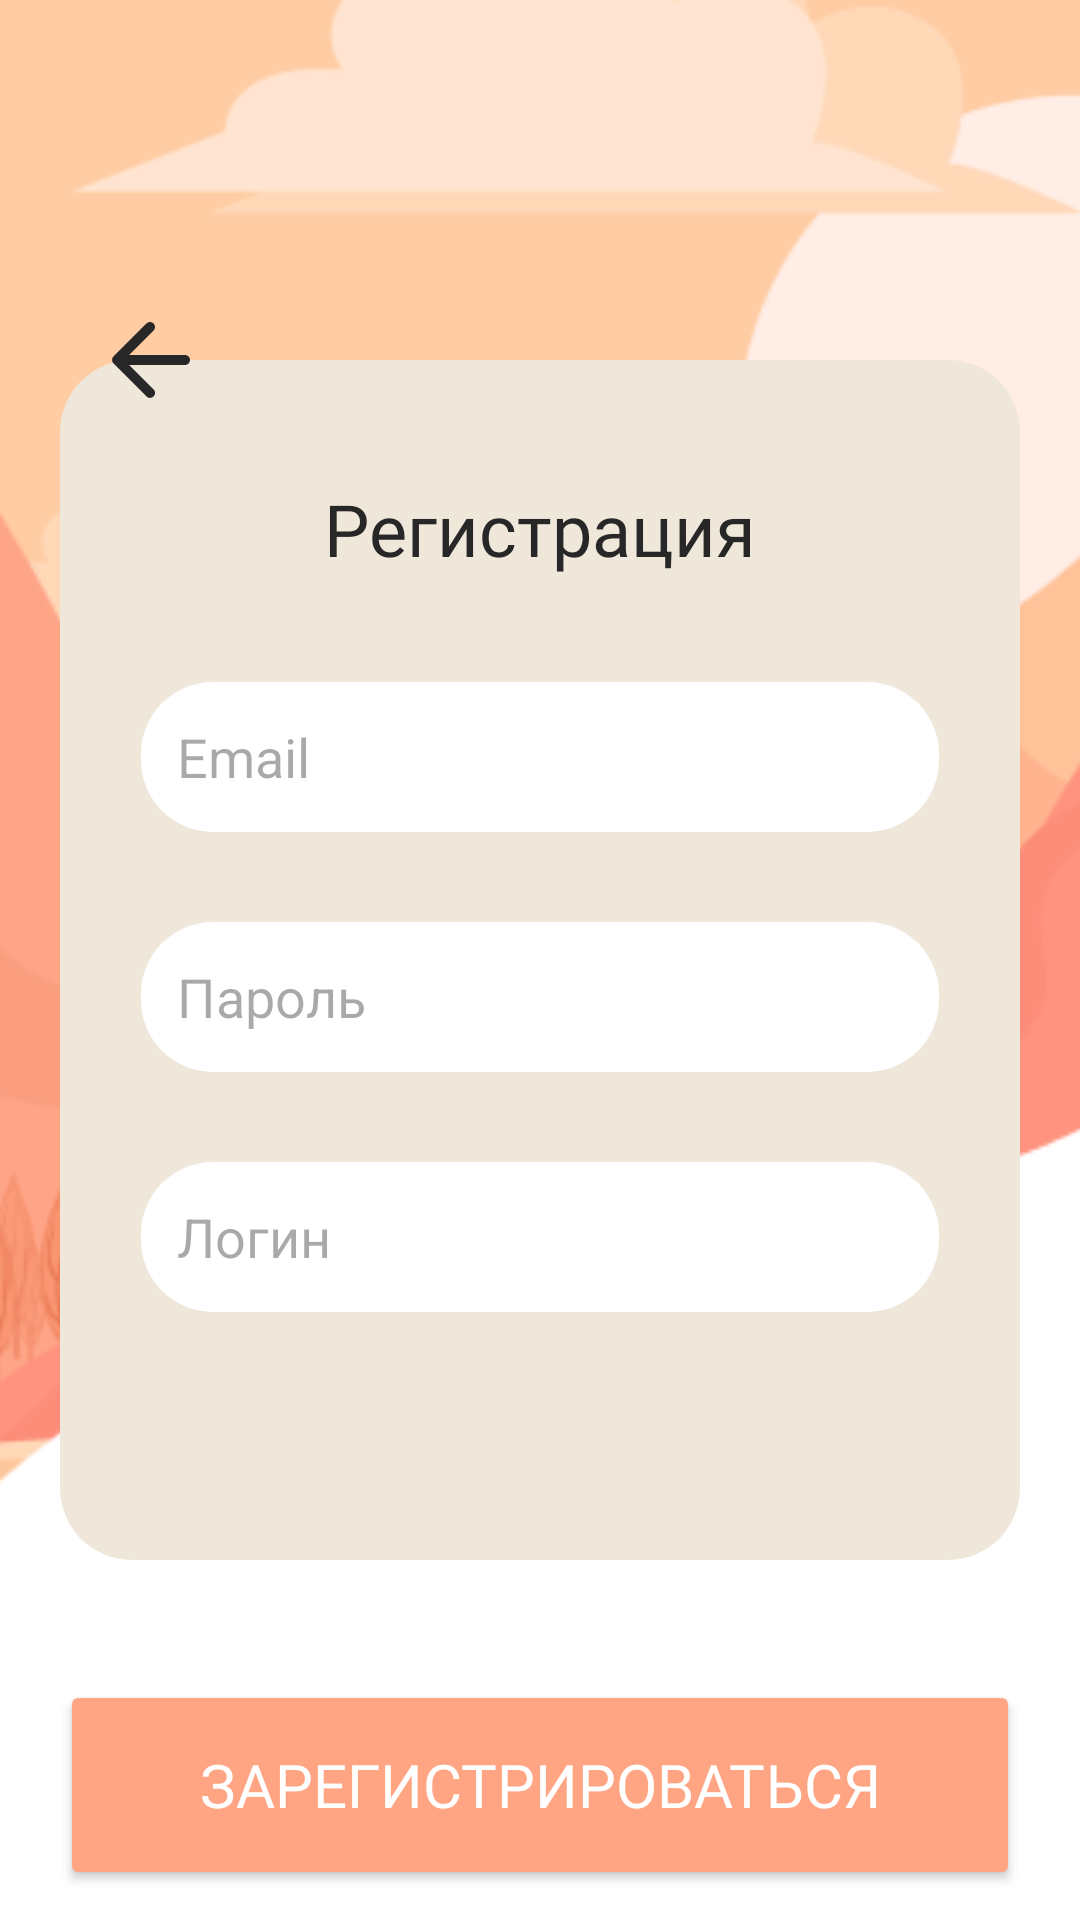

Android layout source for this screen:
<!-- AndroidManifest.xml: application theme Theme.RegisterWithFirebaseApp -->
<!-- res/layout/activity_register.xml -->
<?xml version="1.0" encoding="utf-8"?>
<androidx.constraintlayout.widget.ConstraintLayout xmlns:android="http://schemas.android.com/apk/res/android"
    xmlns:app="http://schemas.android.com/apk/res-auto"
    xmlns:tools="http://schemas.android.com/tools"
    android:layout_width="match_parent"
    android:layout_height="match_parent"
    android:background="@color/white"
    tools:context=".Register">


    <ImageView
        android:id="@+id/imageView"
        android:layout_width="411dp"
        android:layout_height="612dp"
        android:scaleType="centerCrop"
        app:layout_constraintEnd_toEndOf="parent"
        app:layout_constraintStart_toStartOf="parent"
        app:layout_constraintTop_toTopOf="parent"
        app:srcCompat="@drawable/backgroud_login_main" />

    <View
        android:id="@+id/view2"
        android:layout_width="320dp"
        android:layout_height="400dp"
        android:background="@drawable/beige_background_small"
        app:layout_constraintBottom_toBottomOf="parent"
        app:layout_constraintEnd_toEndOf="parent"
        app:layout_constraintHorizontal_bias="0.5"
        app:layout_constraintStart_toStartOf="parent"
        app:layout_constraintTop_toTopOf="parent"/>

    <ImageView
        android:id="@+id/back_btn"
        android:layout_width="40dp"
        android:layout_height="40dp"
        android:layout_marginStart="30dp"
        android:src="@drawable/ic_round_arrow_back"
        app:layout_constraintTop_toTopOf="parent"
        android:layout_marginTop="100dp"
        app:layout_constraintStart_toStartOf="parent"/>

    <TextView
        android:id="@+id/register_title"
        android:layout_width="wrap_content"
        android:layout_height="wrap_content"
        android:fontFamily="@font/raleway_semibold"
        android:text="Регистрация"
        android:textColor="@color/black"
        android:textSize="24sp"
        app:layout_constraintEnd_toEndOf="parent"
        app:layout_constraintStart_toStartOf="parent"
        app:layout_constraintTop_toTopOf="@id/view2"
        android:layout_marginTop="40dp" />

    <LinearLayout
        android:layout_width="wrap_content"
        android:layout_height="wrap_content"
        android:layout_marginTop="20dp"
        android:orientation="vertical"
        app:layout_constraintEnd_toEndOf="@+id/view2"
        app:layout_constraintStart_toStartOf="@+id/view2"
        app:layout_constraintTop_toBottomOf="@id/register_title">

        <EditText
            android:id="@+id/editText_register_email"
            android:layout_width="266dp"
            android:layout_height="50dp"
            android:layout_gravity="center"
            android:layout_margin="15dp"
            android:background="@drawable/rounded_edittext"
            android:hint="Email"
            android:inputType="textEmailAddress"
            android:padding="12dp"
            android:singleLine="true"/>

        <EditText
            android:id="@+id/editText_register_password"
            android:layout_width="266dp"
            android:layout_height="50dp"
            android:layout_gravity="center"
            android:layout_margin="15dp"
            android:background="@drawable/rounded_edittext"
            android:hint="Пароль"
            android:padding="12dp"
            android:inputType="textPassword" />


        <EditText
            android:id="@+id/editText_register_full_name"
            android:layout_width="266dp"
            android:layout_height="50dp"
            android:layout_gravity="center"
            android:layout_margin="15dp"
            android:background="@drawable/rounded_edittext"
            android:hint="Логин"
            android:inputType="textPersonName"
            android:padding="12dp" />

        <EditText
            android:id="@+id/editText_register_yes"
            android:hint="enter 'yes' "
            android:layout_width="266dp"
            android:layout_height="50dp"
            android:layout_gravity="center"
            android:layout_margin="15dp"
            android:background="@drawable/rounded_edittext"
            android:padding="12dp"
            android:visibility="gone"/>
    </LinearLayout>


    <Button
        android:id="@+id/button_register"
        android:layout_width="320dp"
        android:layout_height="70dp"
        android:backgroundTint="@color/peach"
        android:text="Зарегистрироваться"
        android:fontFamily="@font/raleway_semibold"
        android:textColor="@color/white"
        android:textSize="20dp"
        app:layout_constraintEnd_toEndOf="parent"
        app:layout_constraintStart_toStartOf="parent"
        app:layout_constraintTop_toBottomOf="@id/view2"
        android:layout_marginTop="40dp"/>

    <ProgressBar
        android:id="@+id/progressBar"
        android:layout_width="wrap_content"
        android:layout_height="wrap_content"
        android:layout_centerHorizontal="true"
        android:layout_centerVertical="true"
        android:elevation="10dp"
        android:visibility="gone"
        tools:ignore="MissingConstraints" />


</androidx.constraintlayout.widget.ConstraintLayout>
<!-- resources referenced by this layout -->
<resources>
  <color name="black">#272727</color>
  <color name="peach">#FFA583</color>
  <color name="white">#FFFFFFFF</color>
  <!-- drawable backgroud_login_main: png bitmap (drawable, 25891 bytes) -->
  <!-- drawable beige_background_small (drawable) -->
  <?xml version="1.0" encoding="utf-8"?>
  <shape xmlns:android="http://schemas.android.com/apk/res/android" android:shape="rectangle">
      <solid
          android:color="@color/beige"/>
      <corners
          android:radius="24dp"/>
  </shape>
  <!-- drawable ic_round_arrow_back (drawable) -->
  <vector xmlns:android="http://schemas.android.com/apk/res/android"
      android:width="24dp"
      android:height="24dp"
      android:viewportWidth="24"
      android:viewportHeight="24">
    <path
        android:pathData="M19,11H7.83L12.71,6.12C13.1,5.73 13.1,5.09 12.71,4.7C12.618,4.607 12.508,4.534 12.387,4.484C12.266,4.433 12.136,4.408 12.005,4.408C11.874,4.408 11.744,4.433 11.623,4.484C11.502,4.534 11.392,4.607 11.3,4.7L4.71,11.29C4.617,11.382 4.544,11.492 4.494,11.613C4.443,11.734 4.418,11.864 4.418,11.995C4.418,12.126 4.443,12.256 4.494,12.377C4.544,12.498 4.617,12.608 4.71,12.7L11.3,19.29C11.393,19.383 11.502,19.456 11.623,19.506C11.744,19.556 11.874,19.582 12.005,19.582C12.136,19.582 12.266,19.556 12.387,19.506C12.507,19.456 12.617,19.383 12.71,19.29C12.803,19.197 12.876,19.087 12.926,18.966C12.976,18.846 13.002,18.716 13.002,18.585C13.002,18.454 12.976,18.324 12.926,18.204C12.876,18.083 12.803,17.973 12.71,17.88L7.83,13H19C19.55,13 20,12.55 20,12C20,11.45 19.55,11 19,11Z"
        android:fillColor="@color/black"/>
  </vector>
  <!-- drawable rounded_edittext (drawable) -->
  <?xml version="1.0" encoding="utf-8"?>
  <selector xmlns:android="http://schemas.android.com/apk/res/android">
  
      <item android:state_enabled="true" android:state_focused="true">
          <shape android:shape="rectangle">
              <solid android:color="@color/white"/>
              <corners android:radius="24dp"/>
              <stroke android:color="@color/peach" android:width="1.5dp"/>
          </shape>
      </item>
  
      <item android:state_enabled="true">
          <shape android:shape="rectangle">
              <solid android:color="@color/white"/>
              <corners android:radius="24dp"/>
          </shape>
      </item>
  
  
  
  </selector>
  <style name="Theme.RegisterWithFirebaseApp" parent="Base.Theme.RegisterWithFirebaseApp" />
  <color name="beige">#EFE7DA</color>
  <style name="Base.Theme.RegisterWithFirebaseApp" parent="Theme.Material3.DayNight.NoActionBar">
          
          
          <item name="android:statusBarColor">@color/peach</item>
          <item name="android:navigationBarColor">@color/black</item>
      </style>
</resources>
